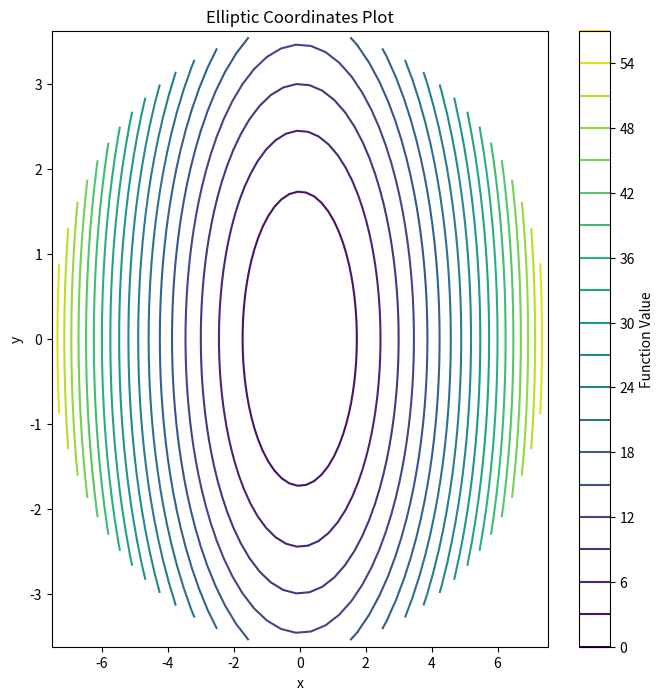

Here is the Python script that generated this plot:
import numpy as np
import matplotlib.pyplot as plt

# Parameters for the ellipse
a = 2
b = 1

# Define ranges for elliptic coordinates
mu = np.linspace(0, 2, 100)
nu = np.linspace(0, 2 * np.pi, 100)

# Create a meshgrid for elliptic coordinates
MU, NU = np.meshgrid(mu, nu)

# Convert elliptic coordinates to Cartesian coordinates
X = a * np.cosh(MU) * np.cos(NU)
Y = b * np.sinh(MU) * np.sin(NU)

# Create the plot
plt.figure(figsize=(8, 8))
plt.contour(X, Y, X**2 + Y**2, levels=20, cmap='viridis')
plt.title("Elliptic Coordinates Plot")
plt.xlabel("x")
plt.ylabel("y")
plt.colorbar(label="Function Value")
plt.show()
